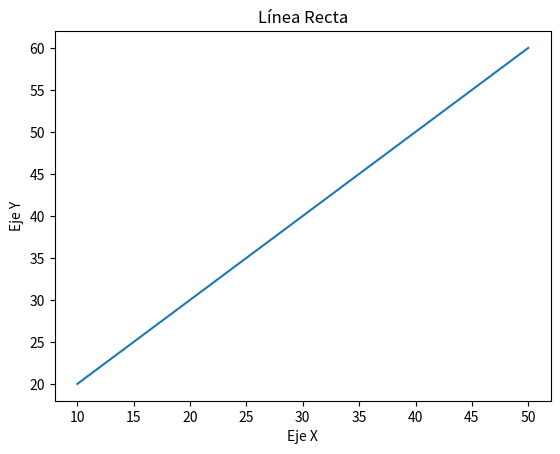

Here is the Python script that generated this plot:
# Se importa la libreria necesaria para crear gráficas.
import matplotlib.pyplot as plot

# Se indica un título al gráfico.
plot.title('Línea Recta')

# Se indica una etiqueta para mostrarla en el eje "X de la gráfica.
plot.xlabel('Eje X')

# Se indica una etiqueta para mostrarla en el eje "Y" de la gráfica.
plot.ylabel('Eje Y')

# Se crean los datos para dibujar una grafica con una línea recta.
# Se crea una lista con los datos que va a tener el eje X e Y de la gráfica.
w_datos_eje_x = [10, 20, 30, 40, 50]
w_datos_eje_y = [20, 30, 40, 50, 60]

# Se carga la gráfica indicándole los datos primero del eje X y luego del eje Y de las listas.
plot.plot(w_datos_eje_x, w_datos_eje_y)

# Se muestra la gráfica por pantalla.
plot.show()